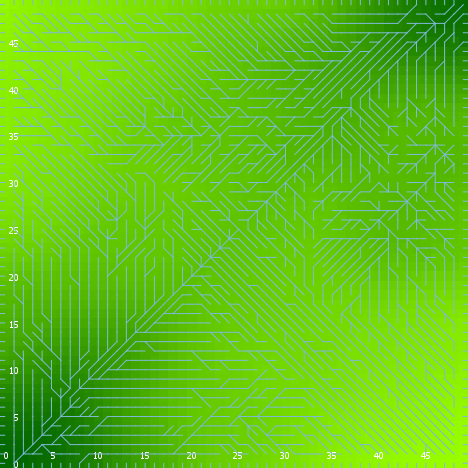

The file beside this chart, header and first rows:
export-world data (NetLogo 6.0.4)
land_05_withInitialEcologicalCommunity.n…
06/24/2020 23:04:01:876 +0100
RANDOM STATE
0 0 -1727483681 190 -1.0978776086721014 …
GLOBALS
min-pxcor, max-pxcor, min-pycor, max-pycor, perspective, subject, nextIndex, directed-links, ticks, display-mode, ecol_brushfrequencyinflection, ecol_brushfrequencyrate, ecol_grassfrequencyinflection, ecol_grassfrequencyrate, ecol_woodfrequencyinflection, ecol_woodfrequencyrate, elevationdistribution, elev_algorithm-style, elev_featureanglerange, elev_inversioniterations, elev_noise, elev_numdepressions, elev_numprotuberances, elev_numranges
0, 49, 0, 49, 0, nobody, 2600, "UNDIRECTED", -1, "elevation (m)", 10.13, 0.07671, 1.095, 0.1362, 47.15, 0.05022, [29.70424743982937 19.7280389789682 23.2…, "C#", 26.39, 1.721, 1.328, 6, 8, 76
TURTLES
who, color, heading, xcor, ycor, shape, label, label-color, breed, hidden?, size, pen-size, pen-mode, numpoints
0, 125, 179, 38, 13, "default", "", 9.9, {breed flowholders}, true, 1, 1, "up", 
1, 15, 0, 36, 2, "default", "", 9.9, {breed flowholders}, true, 1, 1, "up", 
2, 97, 0, 28, 49, "line half", "", 9.9, {breed flowholders}, false, 1, 1, "up", 
3, 25, 210, 15, 18, "default", "", 9.9, {breed flowholders}, true, 1, 1, "up", 
4, 135, 48, 39, 30, "default", "", 9.9, {breed flowholders}, true, 1, 1, "up", 
5, 25, 260, 26, 36, "default", "", 9.9, {breed flowholders}, true, 1, 1, "up", 
6, 65, 327, 48, 16, "default", "", 9.9, {breed flowholders}, true, 1, 1, "up", 
7, 55, 350, 26, 25, "default", "", 9.9, {breed flowholders}, true, 1, 1, "up", 
8, 97, 270, 0, 43, "line half", "", 9.9, {breed flowholders}, false, 1, 1, "up", 
9, 5, 19, 45, 46, "default", "", 9.9, {breed flowholders}, true, 1, 1, "up", 
10, 105, 26, 27, 6, "default", "", 9.9, {breed flowholders}, true, 1, 1, "up", 
11, 55, 165, 4, 14, "default", "", 9.9, {breed flowholders}, true, 1, 1, "up", 
12, 105, 177, 29, 26, "default", "", 9.9, {breed flowholders}, true, 1, 1, "up", 
13, 55, 111, 30, 2, "default", "", 9.9, {breed flowholders}, true, 1, 1, "up", 
14, 105, 263, 47, 13, "default", "", 9.9, {breed flowholders}, true, 1, 1, "up", 
15, 45, 102, 5, 37, "default", "", 9.9, {breed flowholders}, true, 1, 1, "up", 
16, 25, 262, 45, 29, "default", "", 9.9, {breed flowholders}, true, 1, 1, "up", 
17, 115, 234, 46, 14, "default", "", 9.9, {breed flowholders}, true, 1, 1, "up", 
18, 115, 89, 24, 21, "default", "", 9.9, {breed flowholders}, true, 1, 1, "up", 
19, 45, 79, 11, 33, "default", "", 9.9, {breed flowholders}, true, 1, 1, "up", 
20, 96.89, 180, 1, 0, "line half", "", 9.9, {breed flowholders}, false, 1, 1, "up", 
21, 5, 331, 39, 26, "default", "", 9.9, {breed flowholders}, true, 1, 1, "up", 
22, 95, 254, 5, 16, "default", "", 9.9, {breed flowholders}, true, 1, 1, "up", 
23, 5, 34, 35, 42, "default", "", 9.9, {breed flowholders}, true, 1, 1, "up", 
24, 95, 346, 16, 19, "default", "", 9.9, {breed flowholders}, true, 1, 1, "up", 
25, 135, 163, 9, 3, "default", "", 9.9, {breed flowholders}, true, 1, 1, "up", 
26, 65, 345, 30, 48, "default", "", 9.9, {breed flowholders}, true, 1, 1, "up", 
27, 5, 74, 23, 14, "default", "", 9.9, {breed flowholders}, true, 1, 1, "up", 
28, 95, 38, 21, 7, "default", "", 9.9, {breed flowholders}, true, 1, 1, "up", 
29, 35, 12, 27, 30, "default", "", 9.9, {breed flowholders}, true, 1, 1, "up", 
30, 125, 335, 6, 27, "default", "", 9.9, {breed flowholders}, true, 1, 1, "up", 
31, 65, 1, 28, 28, "default", "", 9.9, {breed flowholders}, true, 1, 1, "up", 
32, 85, 347, 13, 10, "default", "", 9.9, {breed flowholders}, true, 1, 1, "up", 
33, 115, 218, 11, 29, "default", "", 9.9, {breed flowholders}, true, 1, 1, "up", 
34, 55, 300, 26, 9, "default", "", 9.9, {breed flowholders}, true, 1, 1, "up", 
35, 125, 19, 3, 26, "default", "", 9.9, {breed flowholders}, true, 1, 1, "up", 
36, 45, 201, 33, 14, "default", "", 9.9, {breed flowholders}, true, 1, 1, "up", 
37, 65, 228, 47, 48, "default", "", 9.9, {breed flowholders}, true, 1, 1, "up", 
38, 15, 63, 44, 47, "default", "", 9.9, {breed flowholders}, true, 1, 1, "up", 
39, 97, 180, 21, 0, "line half", "", 9.9, {breed flowholders}, false, 1, 1, "up", 
40, 25, 312, 26, 45, "default", "", 9.9, {breed flowholders}, true, 1, 1, "up", 
41, 105, 190, 7, 44, "default", "", 9.9, {breed flowholders}, true, 1, 1, "up", 
42, 55, 259, 2, 46, "default", "", 9.9, {breed flowholders}, true, 1, 1, "up", 
43, 115, 80, 44, 19, "default", "", 9.9, {breed flowholders}, true, 1, 1, "up", 
44, 135, 158, 10, 47, "default", "", 9.9, {breed flowholders}, true, 1, 1, "up", 
45, 97, 180, 38, 0, "line half", "", 9.9, {breed flowholders}, false, 1, 1, "up", 
46, 95, 179, 38, 39, "default", "", 9.9, {breed flowholders}, true, 1, 1, "up", 
47, 35, 277, 45, 47, "default", "", 9.9, {breed flowholders}, true, 1, 1, "up", 
48, 45, 34, 17, 28, "default", "", 9.9, {breed flowholders}, true, 1, 1, "up", 
49, 97, 270, 0, 19, "line half", "", 9.9, {breed flowholders}, false, 1, 1, "up", 
50, 65, 213, 21, 24, "default", "", 9.9, {breed flowholders}, true, 1, 1, "up", 
... 10,043 more rows
